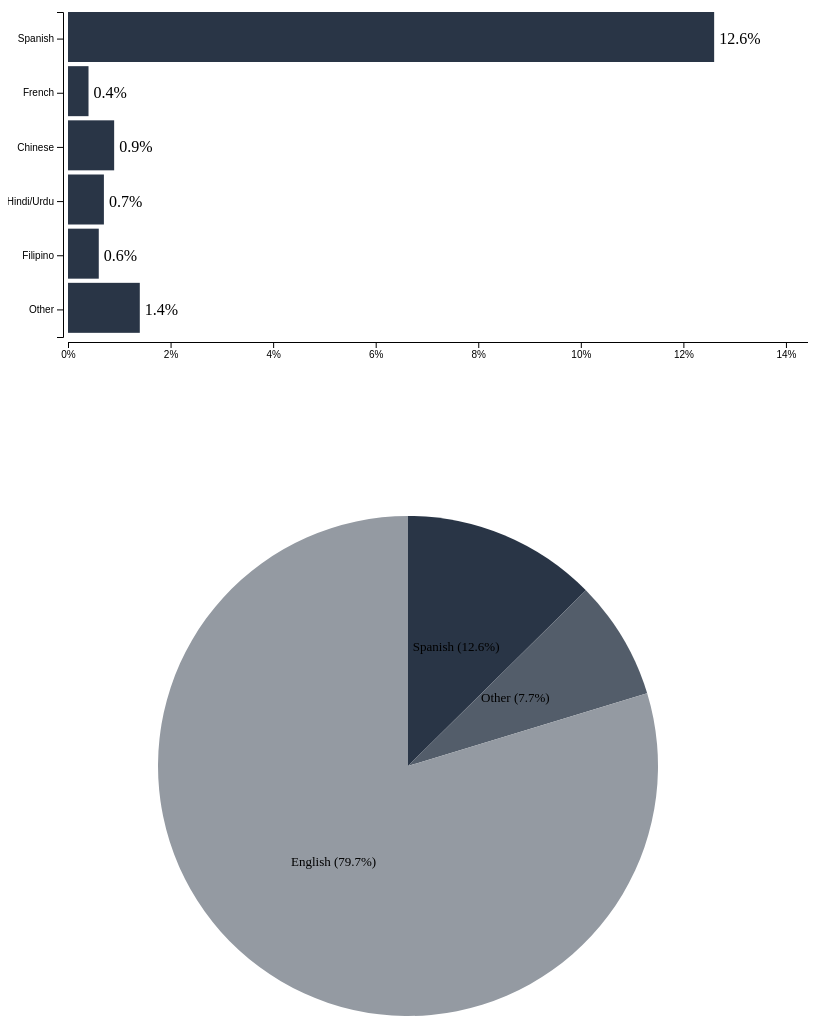
D3 v4 page, settled after 480 driven frames (8 s of simulated time); the page loaded 1 data file(s).


// ── app.js
let getData = () => new Promise((resolve, reject) => {
  let dataset = { allLanguages:[] };
  return d3.csv("./language-data.csv", function(error, data) {
    data.forEach(function(d) { 
      const percent = Number(d.percentPop);
      if (d.origin === "null") {
        dataset[d.language] = {
          totalSpeakers: d.totalSpeakers,
          percentPop: percent,
          languages: {}
        };
      }
      else {
        const newLanguage = {
          language: d.language, 
          totalSpeakers: d.totalSpeakers,
          percentPop: percent,
        };
        if (!dataset.hasOwnProperty(d.origin)) {
          dataset[d.origin] = [];
        }
        dataset[d.origin].push(newLanguage);
        if (d.language !== "english" && percent > 0.3) {
          dataset.allLanguages.push(newLanguage);
        }
      }
    });
    return resolve(dataset);
  });
});

getData().then(data => {

  d3.select("div").append("h4").text("What percentage of the total U.S. population speaks a language at home other than English?");

  let languages = [];

  for (let i=0; i<data.allLanguages.length; i++) {
    if (data.allLanguages[i].language !== "German" &&
        data.allLanguages[i].language !== "Vietnamese" &&
        data.allLanguages[i].language !== "Korean") {
          languages.push(data.allLanguages[i]);
    }
  }

  let min;
  let max;
  for (let i=0; i<languages.length; i++) {
    if (typeof min === "undefined" || languages[i].percentPop < min) {
      min = languages[i].percentPop;
    }
    if (typeof max === "undefined" || languages[i].percentPop > max) {
      max = languages[i].percentPop;
    }
  }


  const width = 800;
  const height = 400;

  const xScale = d3.scaleLinear()
    .domain([0, max + 3])
    .range([0, width]);

  const yScale = d3.scaleBand()
    .domain(languages.map(item => item.language))
    .range([0, height-75]);               

  const canvas = d3.select("div")
    .append("svg")
    .attr("width", width)
    .attr("height", height)
      .append("g")
      .attr("transform", "translate(60, 50)");

  const bars = canvas.selectAll("rect")
    .data(languages)
    .enter()
    .append("rect")
    .attr("fill", "#293546")
    .transition()
    .delay(500)
    .duration(800)
      .attr("width", d => xScale(d.percentPop))
      .attr("height", 50)
      .attr("y", d => yScale(d.language));

  canvas.selectAll(".text")
    .data(languages)
    .enter()
      .append("text")
      .transition()
      .delay(1300)
      .duration(0)
        .attr("class","label")
        .attr("x", d => xScale(d.percentPop) + 5)
        .attr("y", d => yScale(d.language) + 32)
        .text(d => d.percentPop + "%" );  
  
  canvas.append("g")
    .attr("class", "axis --axis-x")
    .attr("transform", "translate(0,"+String(height-70)+")")
    .call(d3.axisBottom(xScale).tickFormat(d => d + "%"));                   

  canvas.append("g")
    .attr("class", "axis --axis-y")
    .attr("transform", "translate(-5, 0)") 
    .call(d3.axisLeft(yScale));

// ======= Pie chart =======

console.log(data);

function getPieData(data, languagesSpread) {

  // Loop over data.allLanguages and save spanish specifically
  // All other languages should have their percentages added to an aggregator
  // Then save data.englishOnly[0].percentPop specifically
  const tonesColors = [
    "#293546",
    "#535d6a",
    "#949aa2",
    "#088da5",
    "#990703",
    "#75637e",
    "#008080",
    "#689084",
    "#088da5"
  ]; 
 
  const grp = data.allLanguages;

  let pieData = []; 
  let total = 0;

  for (let i=0; i<grp.length; i++) {
    if (grp[i].language === "Spanish" || languagesSpread) {
      if (grp[i].language === "Spanish" && !languagesSpread) {
        pieData.push({ language: grp[i].language, percent: grp[i].percentPop, color: tonesColors[i] });
        break;
      }
      if (languagesSpread && grp[i].language !== "Spanish") {
        total += grp[i].percentPop;
        pieData.push({ language: grp[i].language, percent: grp[i].percentPop, color: tonesColors[i] });
      }
    }
  }
  if (!languagesSpread) {
    const totalOther = 100 - (data.englishOnly[0].percentPop + pieData[0].percent);
    pieData.push({ language: "Other", percent: Number(totalOther.toFixed(1)), color: tonesColors[1] });
    pieData.push({ language: "English", percent: data.englishOnly[0].percentPop, color: tonesColors[2] });
  }

  return { pieData, total };
}

function doPieChart(data, languagesSpread=false) {

  const { pieData, total } = getPieData(data, languagesSpread)

  const r = 250;
  const innerRadiusEval = languagesSpread ? r - 150 : 0;
  // The perimeter in number of radians 
  const perimeter = Math.PI * 2;

  const pieContainer = d3.select('div')
    .append("svg")
    .attr("class", "pieContainer")
    .attr("width", 800)
    .attr("height", 800)
    
  const pieGroup = pieContainer.append("g")
    .attr("class", "pieGroup")
    .attr("transform", "translate(400, 400)");

  const arc = d3.arc()
    .innerRadius(innerRadiusEval)
    .outerRadius(r)

  // the pie layout will supply the start angle and the end angle
  const pie = d3.pie()
      .sort(null)
      .value(function(d) {
        if (languagesSpread) {
          const percentEval = d.percent / total;
          return percentEval.toFixed(1); 
        } else {
          console.log(d);
          return d.percent;
        }
      });

  const arcs = pieGroup.selectAll(".arc")
    .data(pie(pieData))
    .enter()
      .append("g")
      .attr("class", "arc");

  arcs.append("path")
    .attr("d", arc)
    .attr("fill", d => d.data.color);

  arcs.append("text")
    .attr("class", "arc-label")
    .attr("transform", d => "translate("+arc.centroid(d)+")")
    .attr("text-anchor", "middle")
    .text(d => d.data.language+" ("+d.data.percent+"%)");

  // arcs.append("text")
  //   //.attr("transform", d => "translate("+arc.centroid(d)+20+")")
  //   .attr("text-anchor", "middle")
  //   .text(d => d.data.percent.toFixed(1)+"%");

  arcs.on("click", () => {
    d3.selectAll(".pieContainer").remove();
    doPieChart(data, !languagesSpread);
    console.log("click", this);
  });

}

doPieChart(data);

}); // End of promise








### data: language-data.csv
language, totalSpeakers, percentPop, origin
english, 228,285,377, 79.7, englishOnly
nonEnglish, 58,266,345, 20.3, null
Spanish, 36,149,240, 12.6, european/americas
French, 1,267,188, 0.4, european/americas
German, 1,102,804, 0.4, european/americas
Russian, 849,796, 0.3, european/americas
Haitian Creole, 696,163, 0.2, european/americas
Portuguese, 689,697, 0.2, european/americas
Polish, 583,427, 0.2, european/americas
Chinese, 2,633,123, 0.9, east/southAsia
Hindi/Urdu, 2,088,057, 0.7, east/southAsia
Filipino, 1,709,651, 0.6, east/southAsia
Vietnamese, 1,338,309, 0.5, east/southAsia
Korean, 1,124,994, 0.4, east/southAsia
Khmer, Hmong, Lao and related, 748,896, 0.3, east/southAsia
Arabic, 819,678, 0.3, westAsia/northAfrica
Persian (Farsi), 370,759, 0.1, westAsia/northAfrica
Other, 3,992,328, 1.4, allOther